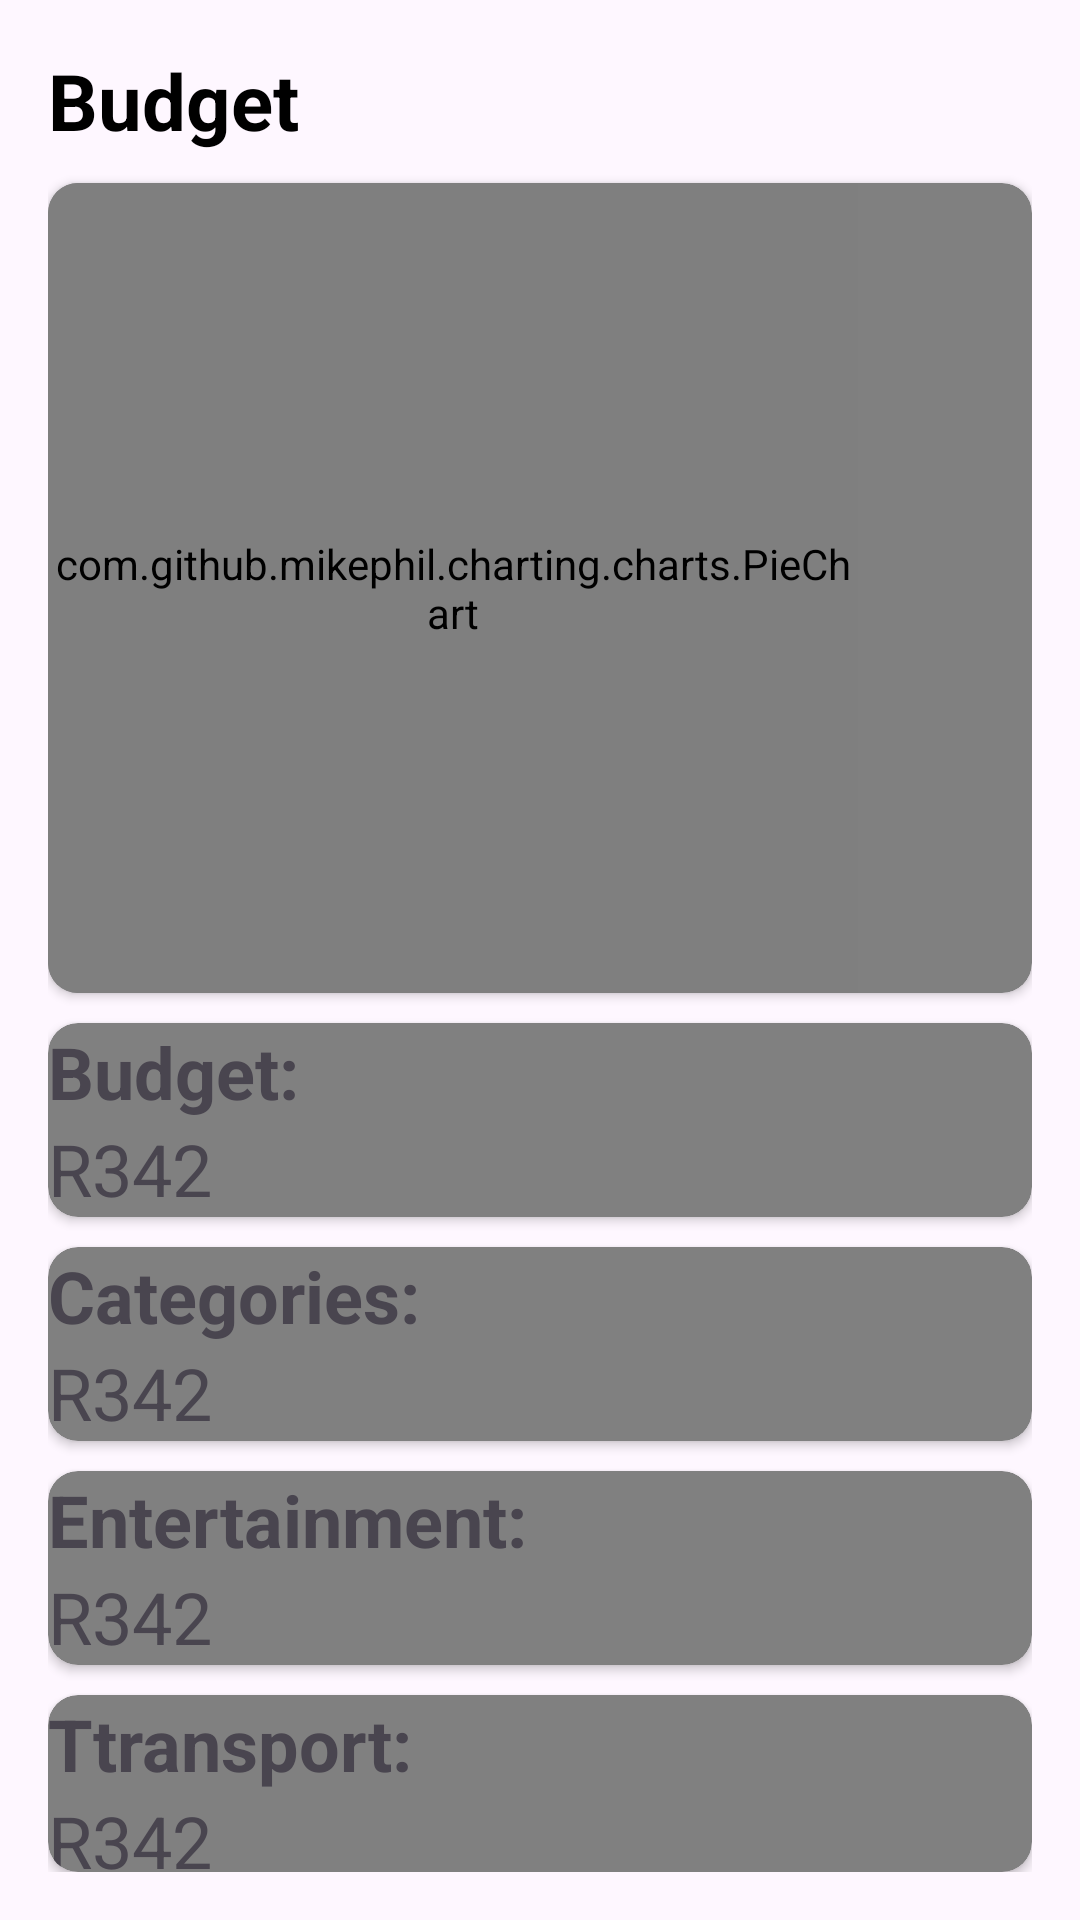

Reconstruct the res/layout file that produces this screen, plus the resources it refers to.
<!-- AndroidManifest.xml: application theme Theme.OPSCAssignment -->
<!-- res/layout/activity_main.xml -->
<?xml version="1.0" encoding="utf-8"?>
<LinearLayout xmlns:android="http://schemas.android.com/apk/res/android"
    xmlns:app="http://schemas.android.com/apk/res-auto"
    xmlns:tools="http://schemas.android.com/tools"
    android:id="@+id/main"
    android:layout_width="match_parent"
    android:layout_height="match_parent"
    android:orientation="vertical"
    android:padding="16dp"
    tools:context=".MainActivity">

    <LinearLayout
        android:orientation="horizontal"
        android:layout_width="match_parent"
        android:layout_height="wrap_content">

        <LinearLayout
            android:orientation="vertical"
            android:layout_width="wrap_content"
            android:layout_height="wrap_content">

            <TextView
                android:textStyle="bold"
                android:textSize="26sp"
                android:text="Budget"
                android:textColor="@color/black"
                android:layout_width="match_parent"
                android:layout_height="wrap_content"/>

        </LinearLayout>

    </LinearLayout>
    <androidx.cardview.widget.CardView
        android:layout_marginTop="10dp"
        app:cardBackgroundColor="@color/grey"
        app:cardCornerRadius="10sp"
        android:layout_width="match_parent"
        android:layout_height="wrap_content">
        <LinearLayout
            android:orientation="vertical"
            android:layout_width="match_parent"
            android:layout_height="match_parent">

            <com.github.mikephil.charting.charts.PieChart
                android:id="@+id/pieChart"
                android:layout_width="270dp"
                android:layout_height="270dp"
                android:layout_centerInParent="true" />

        </LinearLayout>
    </androidx.cardview.widget.CardView>

    <androidx.cardview.widget.CardView
        android:layout_marginTop="10dp"
        app:cardBackgroundColor="@color/grey"
        app:cardCornerRadius="10sp"
        android:layout_width="match_parent"
        android:layout_height="wrap_content">
        <LinearLayout
            android:orientation="vertical"
            android:layout_width="match_parent"
            android:layout_height="match_parent">

            <TextView
                android:text="Budget:"
                android:textStyle="bold"
                android:textSize="24dp"
                android:layout_width="match_parent"
                android:layout_height="wrap_content"/>

            <TextView
                android:text="R342"
                android:textSize="24dp"
                android:layout_width="wrap_content"
                android:layout_height="wrap_content"/>


        </LinearLayout>
    </androidx.cardview.widget.CardView>


    <androidx.cardview.widget.CardView
        android:layout_marginTop="10dp"
        app:cardBackgroundColor="@color/grey"
        app:cardCornerRadius="10sp"
        android:layout_width="match_parent"
        android:layout_height="wrap_content">
        <LinearLayout
            android:orientation="vertical"
            android:layout_width="match_parent"
            android:layout_height="match_parent">

            <TextView
                android:text="Categories:"
                android:textStyle="bold"
                android:textSize="24dp"
                android:layout_width="match_parent"
                android:layout_height="wrap_content"/>
            <TextView
                android:text="R342"
                android:textSize="24dp"
                android:layout_width="wrap_content"
                android:layout_height="wrap_content"/>


        </LinearLayout>
    </androidx.cardview.widget.CardView>


    <androidx.cardview.widget.CardView
        android:layout_marginTop="10dp"
        app:cardBackgroundColor="@color/grey"
        app:cardCornerRadius="10sp"
        android:layout_width="match_parent"
        android:layout_height="wrap_content">
        <LinearLayout
            android:orientation="vertical"
            android:layout_width="match_parent"
            android:layout_height="match_parent">

            <TextView
                android:text="Entertainment:"
                android:textStyle="bold"
                android:textSize="24dp"
                android:layout_width="match_parent"
                android:layout_height="wrap_content"/>
            <TextView
                android:text="R342"
                android:textSize="24dp"
                android:layout_width="wrap_content"
                android:layout_height="wrap_content"/>


        </LinearLayout>
    </androidx.cardview.widget.CardView>

    <androidx.cardview.widget.CardView
        android:layout_marginTop="10dp"
        app:cardBackgroundColor="@color/grey"
        app:cardCornerRadius="10sp"
        android:layout_width="match_parent"
        android:layout_height="wrap_content">
        <LinearLayout
            android:orientation="vertical"
            android:layout_width="match_parent"
            android:layout_height="match_parent">

            <TextView
                android:text="Ttransport:"
                android:textStyle="bold"
                android:textSize="24dp"
                android:layout_width="match_parent"
                android:layout_height="wrap_content"/>

            <TextView
                android:text="R342"
                android:textSize="24dp"
                android:layout_width="wrap_content"
                android:layout_height="wrap_content"/>


        </LinearLayout>
    </androidx.cardview.widget.CardView>


    <FrameLayout
        android:layout_weight="1"
        android:layout_width="match_parent"
        android:layout_height="29dp"
        android:id="@+id/tabContainer"/>


    <com.google.android.material.tabs.TabLayout
        android:id="@+id/tabLayout"
        android:layout_width="match_parent"
        android:layout_height="wrap_content"
        android:layout_weight="1"
        android:background="@color/grey"
        app:tabIndicatorColor="@android:color/black"
        app:tabSelectedTextColor="@color/black"
        app:tabTextColor="@android:color/black"
        tools:ignore="Label1For,SpeakableTextPresentCheck"
        android:padding="10dp"
        />


</LinearLayout>
<!-- resources referenced by this layout -->
<resources>
  <color name="black">#FF000000</color>
  <color name="grey">#808080</color>
  <style name="Theme.OPSCAssignment" parent="Base.Theme.OPSCAssignment" />
  <style name="Base.Theme.OPSCAssignment" parent="Theme.Material3.DayNight.NoActionBar">
          
          
      </style>
</resources>
